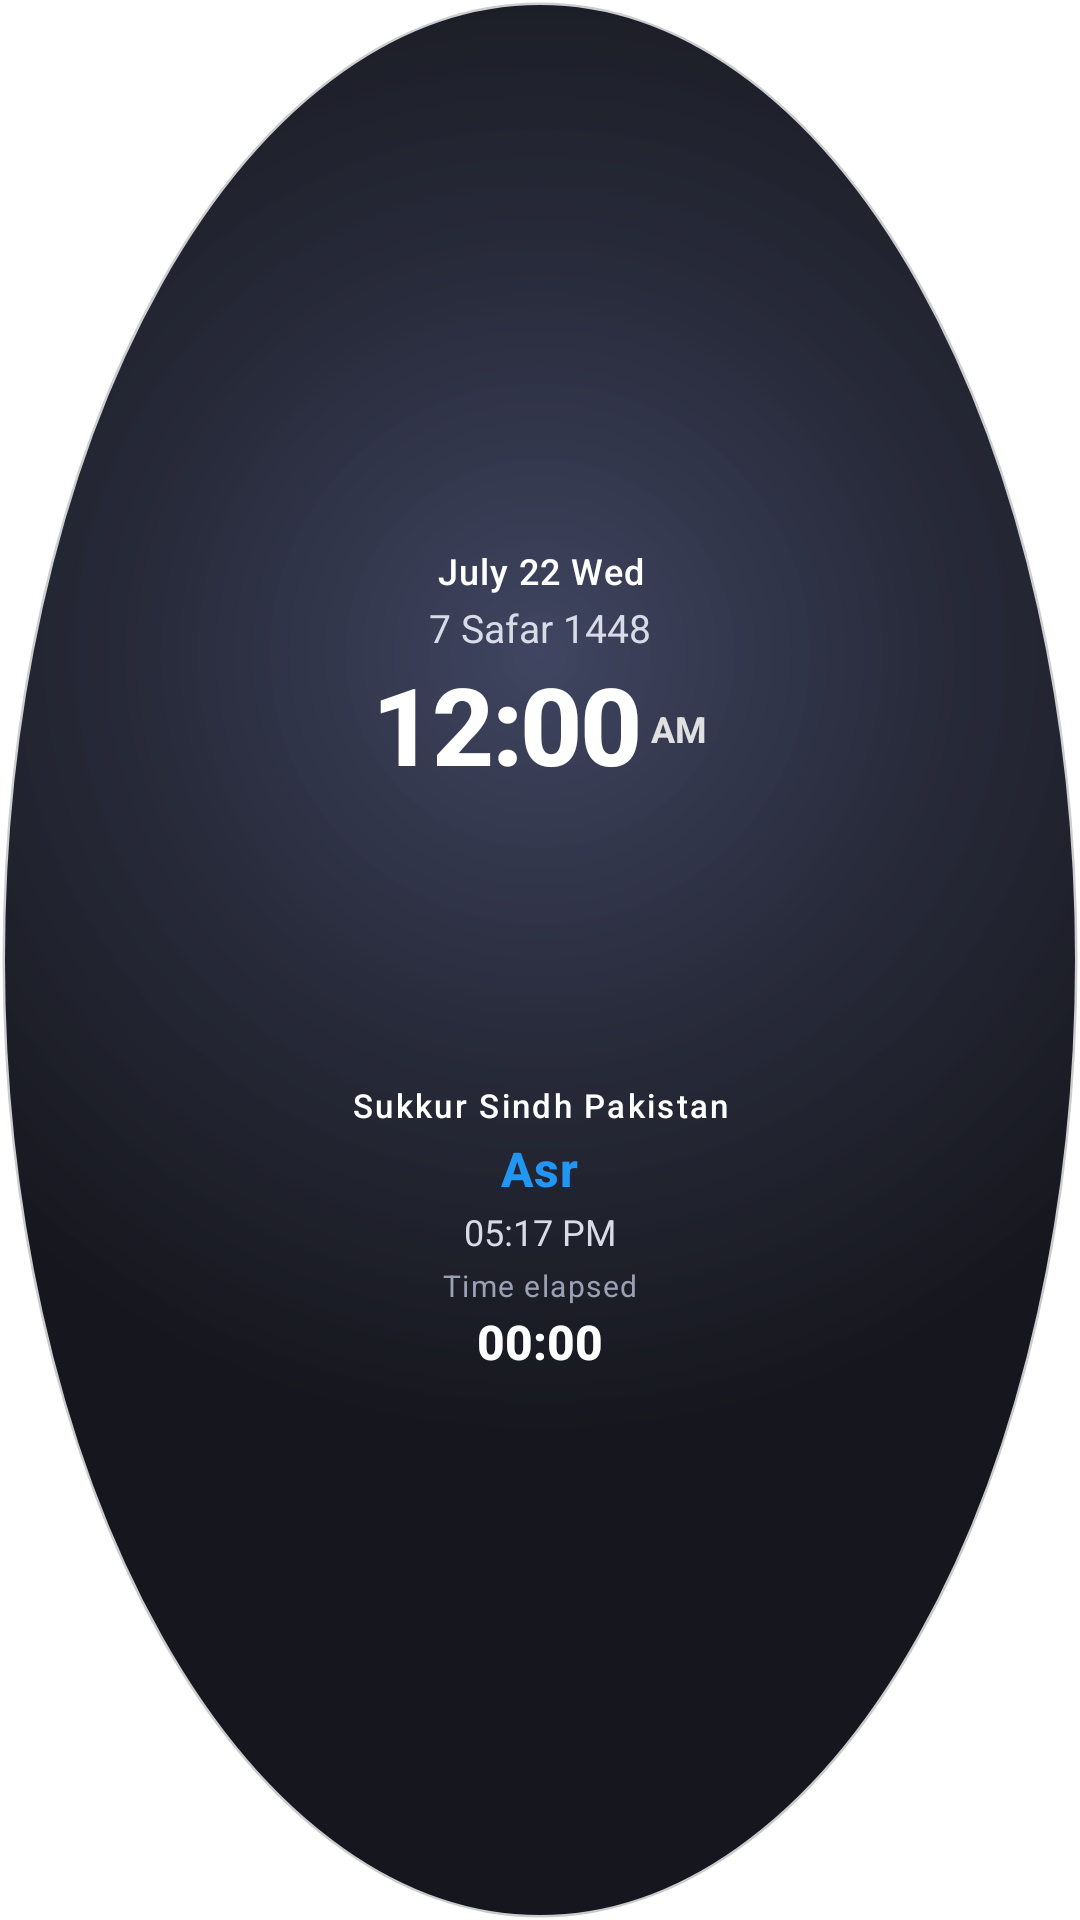

Reconstruct the res/layout file that produces this screen, plus the resources it refers to.
<!-- AndroidManifest.xml: fallback theme Theme.MaterialComponents.DayNight.NoActionBar -->
<!-- res/layout/prayer_widget_circle.xml -->
<?xml version="1.0" encoding="utf-8"?>
<RelativeLayout xmlns:android="http://schemas.android.com/apk/res/android"
    android:id="@+id/widget_root_circle"
    android:layout_width="match_parent"
    android:layout_height="match_parent"
    android:background="@drawable/widget_circle_bg"
    android:padding="4dp">

    <LinearLayout
        android:layout_width="match_parent"
        android:layout_height="match_parent"
        android:gravity="center"
        android:orientation="vertical">

        
        <TextView
            android:id="@+id/widget_circle_gregorian"
            android:layout_width="wrap_content"
            android:layout_height="wrap_content"
            android:textColor="#FFFFFF"
            android:textSize="12sp"
            android:fontFamily="sans-serif-medium"
            android:letterSpacing="0.03"
            android:text="July 22 Wed"
            android:gravity="center" />

        
        <TextView
            android:id="@+id/widget_circle_hijri"
            android:layout_width="wrap_content"
            android:layout_height="wrap_content"
            android:textColor="#D8DCE8"
            android:textSize="13sp"
            android:text="7 Safar 1448"
            android:layout_marginTop="2dp"
            android:gravity="center" />

        
        <LinearLayout
            android:id="@+id/widget_circle_digital_box"
            android:layout_width="wrap_content"
            android:layout_height="wrap_content"
            android:orientation="horizontal"
            android:baselineAligned="true"
            android:gravity="center"
            android:layout_marginTop="4dp"
            android:layout_marginBottom="4dp">

            <TextClock
                android:id="@+id/widget_circle_clock_digital"
                android:layout_width="wrap_content"
                android:layout_height="wrap_content"
                android:textColor="#FFFFFF"
                android:textSize="36sp"
                android:textStyle="bold"
                android:fontFamily="sans-serif-medium"
                android:letterSpacing="-0.02"
                android:includeFontPadding="false"
                android:format12Hour="hh:mm"
                android:format24Hour="HH:mm"
                android:gravity="center" />

            
            <TextClock
                android:id="@+id/widget_circle_clock_ampm"
                android:layout_width="wrap_content"
                android:layout_height="wrap_content"
                android:textColor="#E0E0E0"
                android:textSize="12sp"
                android:textStyle="bold"
                android:format12Hour="a"
                android:format24Hour=""
                android:layout_marginStart="3dp"
                android:layout_marginLeft="3dp"
                android:gravity="center" />
        </LinearLayout>

        
        <FrameLayout
            android:id="@+id/widget_circle_analog_box"
            android:layout_width="85dp"
            android:layout_height="85dp"
            android:layout_marginTop="4dp"
            android:layout_marginBottom="4dp">
            
            <ImageView
                android:id="@+id/widget_circle_clock_dial_dynamic"
                android:layout_width="match_parent"
                android:layout_height="match_parent"
                android:visibility="gone" />

            <AnalogClock
                android:id="@+id/widget_circle_clock_analog"
                android:layout_width="match_parent"
                android:layout_height="match_parent"
                android:dial="@android:color/transparent"
                android:hand_hour="@drawable/widget_clock_hour"
                android:hand_minute="@drawable/widget_clock_minute"
                android:hand_second="@drawable/widget_clock_second"
                android:visibility="gone" />
        </FrameLayout>

        
        <TextView
            android:id="@+id/widget_circle_location"
            android:layout_width="wrap_content"
            android:layout_height="wrap_content"
            android:textColor="#FFFFFF"
            android:textSize="11sp"
            android:fontFamily="sans-serif-medium"
            android:letterSpacing="0.07"
            android:text="Sukkur Sindh Pakistan"
            android:gravity="center" />

        
        <TextView
            android:id="@+id/widget_circle_prayer_name"
            android:layout_width="wrap_content"
            android:layout_height="wrap_content"
            android:textColor="#2196F3"
            android:textSize="16sp"
            android:textStyle="bold"
            android:fontFamily="sans-serif-medium"
            android:letterSpacing="0.02"
            android:layout_marginTop="3dp"
            android:text="Asr" />

        
        <TextView
            android:id="@+id/widget_circle_prayer_time"
            android:layout_width="wrap_content"
            android:layout_height="wrap_content"
            android:textColor="#D8DCE8"
            android:textSize="12sp"
            android:layout_marginTop="2dp"
            android:text="05:17 PM" />

        
        <TextView
            android:id="@+id/widget_circle_elapsed_label"
            android:layout_width="wrap_content"
            android:layout_height="wrap_content"
            android:textColor="#9BA1B5"
            android:textSize="10sp"
            android:letterSpacing="0.05"
            android:layout_marginTop="3dp"
            android:text="Time elapsed" />

        
        <Chronometer
            android:id="@+id/widget_circle_countdown"
            android:layout_width="wrap_content"
            android:layout_height="wrap_content"
            android:textColor="#FFFFFF"
            android:textSize="16sp"
            android:textStyle="bold"
            android:fontFamily="sans-serif-medium"
            android:layout_marginTop="1dp"
            android:gravity="center" />

    </LinearLayout>
</RelativeLayout>
<!-- resources referenced by this layout -->
<resources>
  <!-- drawable widget_circle_bg (drawable) -->
  <?xml version="1.0" encoding="utf-8"?>
  <shape xmlns:android="http://schemas.android.com/apk/res/android"
      android:shape="oval">
      <gradient
          android:type="radial"
          android:gradientRadius="72%p"
          android:centerX="0.5"
          android:centerY="0.34"
          android:startColor="#E62B3150"
          android:centerColor="#EB16192A"
          android:endColor="#F20A0B12" />
      <stroke android:width="1.5dp" android:color="#C6FFFFFF" />
  </shape>
  <!-- drawable widget_clock_hour (drawable) -->
  <vector xmlns:android="http://schemas.android.com/apk/res/android"
      android:width="110dp"
      android:height="110dp"
      android:viewportWidth="200"
      android:viewportHeight="200">
      
      <path
          android:pathData="M 97,112 L 98,52 A 2,2 0 0,1 102,52 L 103,112 Z"
          android:fillColor="#33000000" />
      
      <path
          android:pathData="M 96,110 L 98,50 A 2,2 0 0,1 102,50 L 104,110 Z"
          android:fillColor="#1A1A2E" />
      
      <path
          android:pathData="M100,100 m-8,0 a8,8 0 1,1 16,0 a8,8 0 1,1 -16,0"
          android:fillColor="#1A1A2E" />
  </vector>
  <!-- drawable widget_clock_minute (drawable) -->
  <vector xmlns:android="http://schemas.android.com/apk/res/android"
      android:width="110dp"
      android:height="110dp"
      android:viewportWidth="200"
      android:viewportHeight="200">
      
      <path
          android:pathData="M 98,117 L 99,27 A 1,1 0 0,1 101,27 L 102,117 Z"
          android:fillColor="#22000000" />
      
      <path
          android:pathData="M 97,115 L 99,25 A 1,1 0 0,1 101,25 L 103,115 Z"
          android:fillColor="#333344" />
      <path
          android:pathData="M100,100 m-6,0 a6,6 0 1,1 12,0 a6,6 0 1,1 -12,0"
          android:fillColor="#1A1A2E" />
      <path
          android:pathData="M100,100 m-3,0 a3,3 0 1,1 6,0 a3,3 0 1,1 -6,0"
          android:fillColor="#2196F3" />
  </vector>
  <!-- drawable widget_clock_second (drawable) -->
  <vector xmlns:android="http://schemas.android.com/apk/res/android"
      android:width="110dp"
      android:height="110dp"
      android:viewportWidth="200"
      android:viewportHeight="200">
      
      <path
          android:pathData="M 99.5,127 L 99.5,17 A 0.5,0.5 0 0,1 100.5,17 L 100.5,127 Z"
          android:fillColor="#22000000" />
      
      <path
          android:pathData="M 99,100 L 99,125 A 1,1 0 0,0 101,125 L 101,100 Z"
          android:fillColor="#2196F3" />
      
      <path
          android:pathData="M 99,100 L 99.3,15 A 0.7,0.7 0 0,1 100.7,15 L 101,100 Z"
          android:fillColor="#2196F3" />
      <path
          android:pathData="M100,100 m-3,0 a3,3 0 1,1 6,0 a3,3 0 1,1 -6,0"
          android:fillColor="#FFFFFF" />
      <path
          android:pathData="M100,100 m-3,0 a3,3 0 1,1 6,0 a3,3 0 1,1 -6,0"
          android:strokeWidth="1.5"
          android:strokeColor="#2196F3" />
  </vector>
</resources>
